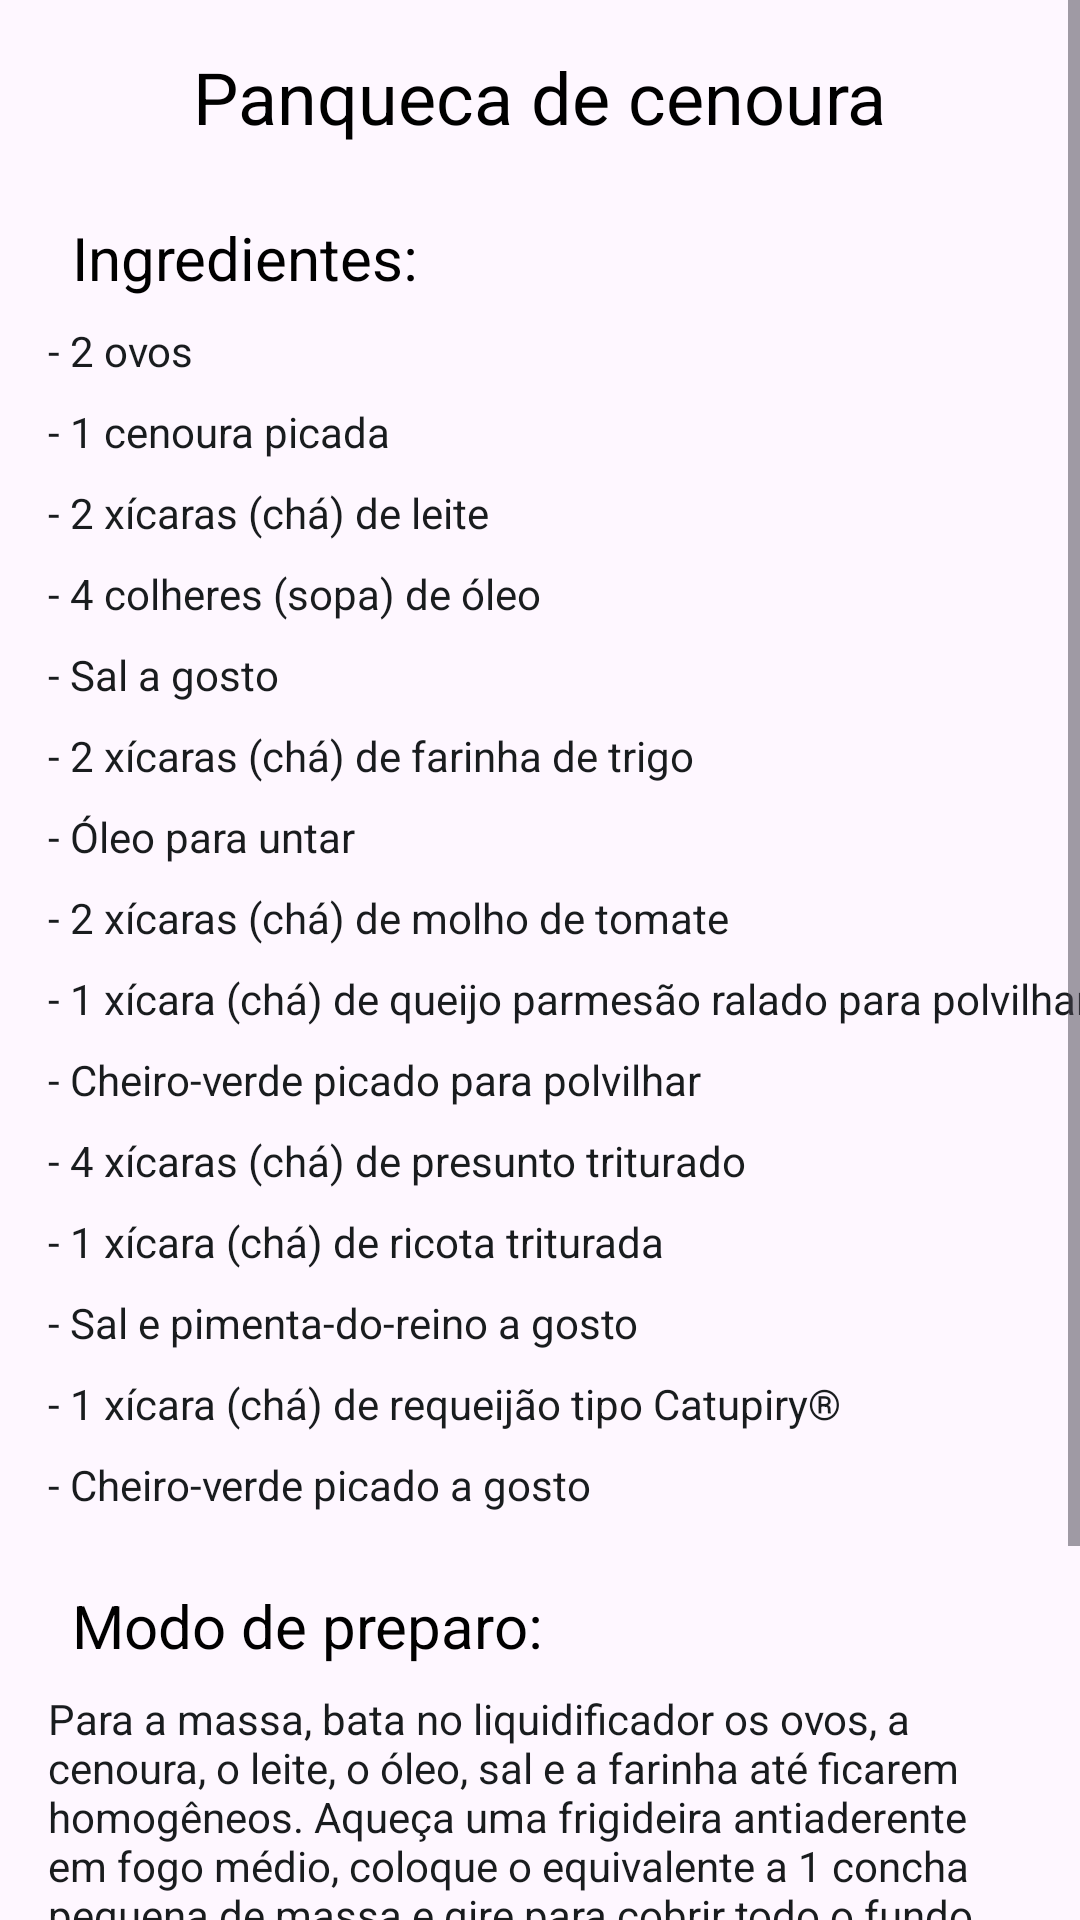

Android layout source for this screen:
<!-- AndroidManifest.xml: application theme Theme.ReceitasDeCasa -->
<!-- res/layout/activity_tela_panqueca.xml -->
<?xml version="1.0" encoding="utf-8"?>
<ScrollView
    android:layout_width="match_parent"
    android:layout_height="match_parent"
    xmlns:android="http://schemas.android.com/apk/res/android"
    xmlns:app="http://schemas.android.com/apk/res-auto"
    xmlns:tools="http://schemas.android.com/tools"
    tools:context=".Tela_panqueca">
<androidx.constraintlayout.widget.ConstraintLayout

    android:id="@+id/main"
    android:layout_width="match_parent"
    android:layout_height="match_parent">





    <TextView
        android:id="@+id/textView55"
        android:layout_width="wrap_content"
        android:layout_height="wrap_content"
        android:layout_marginStart="24dp"
        android:layout_marginTop="24dp"
        android:text="Modo de preparo:"
        android:textColor="@color/black"
        android:textSize="20sp"
        app:layout_constraintStart_toStartOf="parent"
        app:layout_constraintTop_toBottomOf="@+id/textView103" />

    <TextView
        android:id="@+id/textView46"
        android:layout_width="wrap_content"
        android:layout_height="wrap_content"
        android:layout_marginStart="24dp"
        android:layout_marginTop="24dp"
        android:text="Ingredientes:"
        android:textColor="@color/black"
        android:textSize="20sp"
        app:layout_constraintStart_toStartOf="parent"
        app:layout_constraintTop_toBottomOf="@+id/title8" />

    <TextView
        android:id="@+id/title8"
        android:layout_width="wrap_content"
        android:layout_height="wrap_content"
        android:layout_marginTop="16dp"
        android:text="Panqueca de cenoura"
        android:textColor="@color/black"
        android:textSize="24sp"
        app:layout_constraintEnd_toEndOf="parent"
        app:layout_constraintHorizontal_bias="0.5"
        app:layout_constraintStart_toStartOf="parent"
        app:layout_constraintTop_toTopOf="parent" />

    <TextView
        android:id="@+id/textView42"
        android:layout_width="wrap_content"
        android:layout_height="wrap_content"
        android:layout_marginStart="16dp"
        android:layout_marginTop="8dp"
        android:text="- 4 colheres (sopa) de óleo "
        android:textColor="@color/Description"
        app:layout_constraintStart_toStartOf="parent"
        app:layout_constraintTop_toBottomOf="@+id/textView93" />

    <TextView
        android:id="@+id/textView43"
        android:layout_width="wrap_content"
        android:layout_height="wrap_content"
        android:layout_marginStart="16dp"
        android:layout_marginTop="8dp"
        android:text="- 2 ovos "
        android:textColor="@color/Description"
        app:layout_constraintStart_toStartOf="parent"
        app:layout_constraintTop_toBottomOf="@+id/textView46" />

    <TextView
        android:id="@+id/textView44"
        android:layout_width="wrap_content"
        android:layout_height="wrap_content"
        android:layout_marginStart="16dp"
        android:layout_marginTop="8dp"
        android:text="- Óleo para untar "
        android:textColor="@color/Description"
        app:layout_constraintStart_toStartOf="parent"
        app:layout_constraintTop_toBottomOf="@+id/textView100" />

    <TextView
        android:id="@+id/textView92"
        android:layout_width="wrap_content"
        android:layout_height="wrap_content"
        android:layout_marginStart="16dp"
        android:layout_marginTop="8dp"
        android:text="- 1 xícara (chá) de queijo parmesão ralado para polvilhar "
        android:textColor="@color/Description"
        app:layout_constraintStart_toStartOf="parent"
        app:layout_constraintTop_toBottomOf="@+id/textView99" />

    <TextView
        android:id="@+id/textView93"
        android:layout_width="wrap_content"
        android:layout_height="wrap_content"
        android:layout_marginStart="16dp"
        android:layout_marginTop="8dp"
        android:text="- 2 xícaras (chá) de leite "
        android:textColor="@color/Description"
        app:layout_constraintStart_toStartOf="parent"
        app:layout_constraintTop_toBottomOf="@+id/textView101" />

    <TextView
        android:id="@+id/textView94"
        android:layout_width="wrap_content"
        android:layout_height="wrap_content"
        android:layout_marginStart="16dp"
        android:layout_marginTop="8dp"
        android:text="- Sal a gosto "
        android:textColor="@color/Description"
        app:layout_constraintStart_toStartOf="parent"
        app:layout_constraintTop_toBottomOf="@+id/textView42" />

    <TextView
        android:id="@+id/textView95"
        android:layout_width="wrap_content"
        android:layout_height="wrap_content"
        android:layout_marginStart="16dp"
        android:layout_marginTop="8dp"
        android:text="- 4 xícaras (chá) de presunto triturado "
        android:textColor="@color/Description"
        app:layout_constraintStart_toStartOf="parent"
        app:layout_constraintTop_toBottomOf="@+id/textView98" />

    <TextView
        android:id="@+id/textView96"
        android:layout_width="wrap_content"
        android:layout_height="wrap_content"
        android:layout_marginStart="16dp"
        android:layout_marginTop="8dp"
        android:text="- Sal e pimenta-do-reino a gosto "
        android:textColor="@color/Description"
        app:layout_constraintStart_toStartOf="parent"
        app:layout_constraintTop_toBottomOf="@+id/textView97" />

    <TextView
        android:id="@+id/textView97"
        android:layout_width="wrap_content"
        android:layout_height="wrap_content"
        android:layout_marginStart="16dp"
        android:layout_marginTop="8dp"
        android:text="- 1 xícara (chá) de ricota triturada  "
        android:textColor="@color/Description"
        app:layout_constraintStart_toStartOf="parent"
        app:layout_constraintTop_toBottomOf="@+id/textView95" />

    <TextView
        android:id="@+id/textView98"
        android:layout_width="wrap_content"
        android:layout_height="wrap_content"
        android:layout_marginStart="16dp"
        android:layout_marginTop="8dp"
        android:text="- Cheiro-verde picado para polvilhar "
        android:textColor="@color/Description"
        app:layout_constraintStart_toStartOf="parent"
        app:layout_constraintTop_toBottomOf="@+id/textView92" />

    <TextView
        android:id="@+id/textView99"
        android:layout_width="wrap_content"
        android:layout_height="wrap_content"
        android:layout_marginStart="16dp"
        android:layout_marginTop="8dp"
        android:text="- 2 xícaras (chá) de molho de tomate "
        android:textColor="@color/Description"
        app:layout_constraintStart_toStartOf="parent"
        app:layout_constraintTop_toBottomOf="@+id/textView44" />

    <TextView
        android:id="@+id/textView100"
        android:layout_width="wrap_content"
        android:layout_height="wrap_content"
        android:layout_marginStart="16dp"
        android:layout_marginTop="8dp"
        android:text="- 2 xícaras (chá) de farinha de trigo "
        android:textColor="@color/Description"
        app:layout_constraintStart_toStartOf="parent"
        app:layout_constraintTop_toBottomOf="@+id/textView94" />

    <TextView
        android:id="@+id/textView101"
        android:layout_width="wrap_content"
        android:layout_height="wrap_content"
        android:layout_marginStart="16dp"
        android:layout_marginTop="8dp"
        android:text="- 1 cenoura picada "
        android:textColor="@color/Description"
        app:layout_constraintStart_toStartOf="parent"
        app:layout_constraintTop_toBottomOf="@+id/textView43" />

    <TextView
        android:id="@+id/textView102"
        android:layout_width="wrap_content"
        android:layout_height="wrap_content"
        android:layout_marginStart="16dp"
        android:layout_marginTop="8dp"
        android:text="- 1 xícara (chá) de requeijão tipo Catupiry® "
        android:textColor="@color/Description"
        app:layout_constraintStart_toStartOf="parent"
        app:layout_constraintTop_toBottomOf="@+id/textView96" />

    <TextView
        android:id="@+id/textView103"
        android:layout_width="wrap_content"
        android:layout_height="wrap_content"
        android:layout_marginStart="16dp"
        android:layout_marginTop="8dp"
        android:text="- Cheiro-verde picado a gosto "
        android:textColor="@color/Description"
        app:layout_constraintStart_toStartOf="parent"
        app:layout_constraintTop_toBottomOf="@+id/textView102" />

    <TextView
        android:id="@+id/textView104"
        android:layout_width="0dp"
        android:layout_height="wrap_content"
        android:layout_marginStart="16dp"
        android:layout_marginTop="8dp"
        android:layout_marginEnd="16dp"
        android:text="Para a massa, bata no liquidificador os ovos, a cenoura, o leite, o óleo, sal e a farinha até ficarem homogêneos. Aqueça uma frigideira antiaderente em fogo médio, coloque o equivalente a 1 concha pequena de massa e gire para cobrir todo o fundo. Deixe dourar levemente. Vire a massa e doure do outro lado. Proceda da mesma forma com toda a massa. Deixe esfriar. Misture os ingredientes do recheio e divida entre as massas. Enrole como rocambole e coloque em um refratário grande, untado com um pouco do molho. Cubra com o molho restante, polvilhe com o queijo parmesão e leve ao forno médio, pré aquecido, por 20 minutos. Polvilhe com cheiro-verde e sirva em seguida. "
        android:textColor="@color/Description"
        app:layout_constraintEnd_toEndOf="parent"
        app:layout_constraintHorizontal_bias="0.5"
        app:layout_constraintStart_toStartOf="parent"
        app:layout_constraintTop_toBottomOf="@+id/textView55" />
</androidx.constraintlayout.widget.ConstraintLayout>
    </ScrollView>
<!-- resources referenced by this layout -->
<resources>
  <color name="Description">#191C1E</color>
  <color name="black">#FF000000</color>
  <style name="Theme.ReceitasDeCasa" parent="Base.Theme.ReceitasDeCasa" />
  <style name="Base.Theme.ReceitasDeCasa" parent="Theme.Material3.DayNight.NoActionBar">
          
          
      <item name="colorPrimary" type="color">@color/PrimaryColor</item>
      <item name="colorPrimaryVariant" type="color">@color/PrimaryVarianty</item>
      </style>
  <color name="PrimaryColor">#3F51B5</color>
  <color name="PrimaryVarianty">#2F8FCE</color>
</resources>
